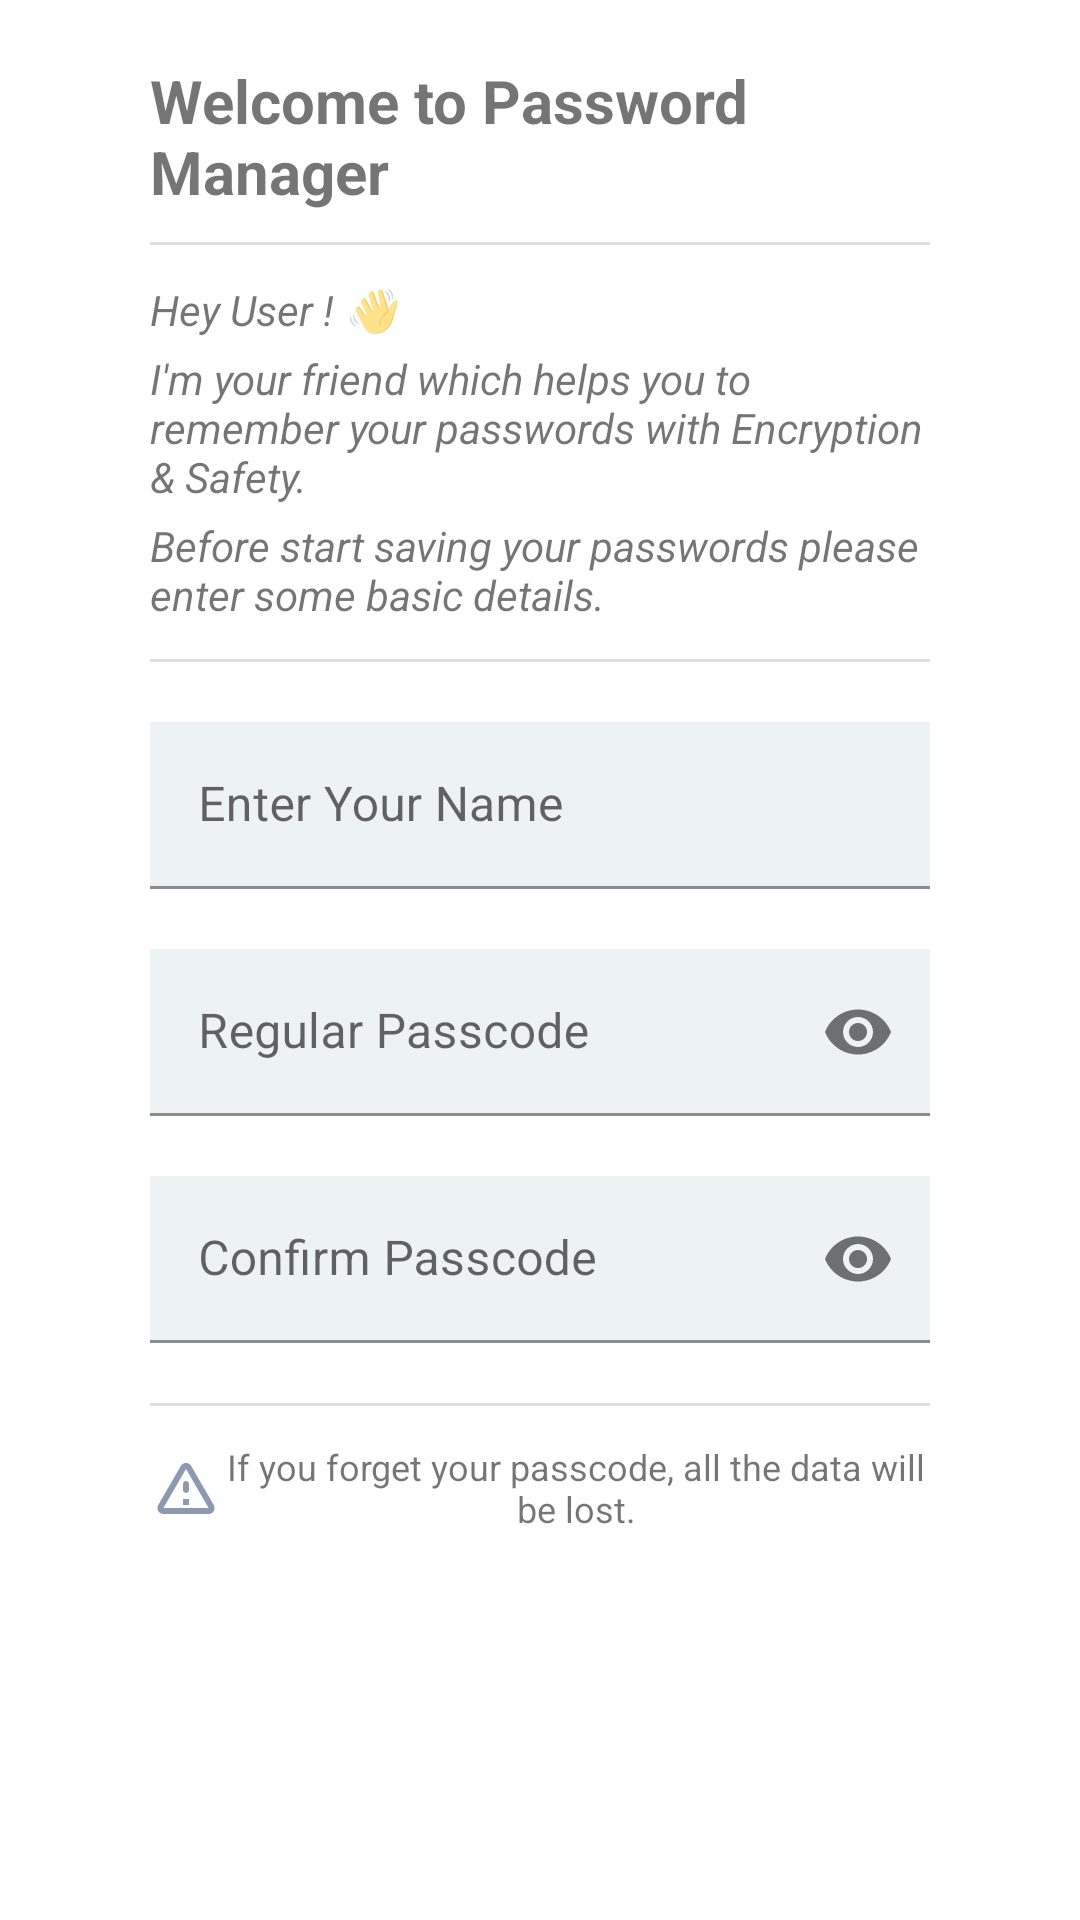

Produce the Android XML layout that renders to this screen, including the resource entries it uses.
<!-- AndroidManifest.xml: application theme Theme.PasswordManager -->
<!-- res/layout/activity_login_screen.xml -->
<?xml version="1.0" encoding="utf-8"?>
<LinearLayout xmlns:android="http://schemas.android.com/apk/res/android"
    xmlns:app="http://schemas.android.com/apk/res-auto"
    xmlns:tools="http://schemas.android.com/tools"
    android:layout_width="match_parent"
    android:layout_height="match_parent"
    android:layout_gravity="center"
    tools:context=".ui.authenticate.LoginScreenActivity">

    <LinearLayout
        android:layout_width="match_parent"
        android:layout_height="wrap_content"
        android:orientation="vertical"
        android:paddingHorizontal="50dp"
        android:paddingVertical="20dp">

        <TextView
            android:layout_width="match_parent"
            android:layout_height="wrap_content"
            android:layout_gravity="center"
            android:text="@string/welcome_to_password_manager"
            android:textSize="@dimen/text_heading"
            android:textStyle="bold" />

        <View
            android:layout_width="match_parent"
            android:layout_height="1dp"
            android:layout_marginVertical="10dp"
            android:background="?android:attr/listDivider" />

        <TextView
            android:id="@+id/greeting"
            android:layout_width="wrap_content"
            android:layout_height="wrap_content"
            android:layout_marginVertical="2dp"
            android:text="@string/hey_user"
            android:textSize="@dimen/text_medium"
            android:textStyle="italic" />

        <TextView
            android:layout_width="wrap_content"
            android:layout_height="wrap_content"
            android:layout_marginVertical="2dp"
            android:text="@string/description"
            android:textSize="@dimen/text_medium"
            android:textStyle="italic" />

        <TextView
            android:layout_width="wrap_content"
            android:layout_height="wrap_content"
            android:layout_marginVertical="2dp"
            android:text="@string/instruction"
            android:textSize="@dimen/text_medium"
            android:textStyle="italic" />

        <View
            android:layout_width="match_parent"
            android:layout_height="1dp"
            android:layout_marginVertical="10dp"
            android:background="?android:attr/listDivider" />

        <com.google.android.material.textfield.TextInputLayout
            android:layout_width="match_parent"
            android:layout_height="match_parent"
            android:layout_marginVertical="10dp">

            <com.google.android.material.textfield.TextInputEditText
                android:id="@+id/txt_user_name"
                android:layout_width="match_parent"
                android:layout_height="wrap_content"
                android:background="@color/light_grey"
                android:hint="@string/enter_your_name"
                android:inputType="textCapWords"
                android:maxLength="20"
                android:singleLine="true" />

        </com.google.android.material.textfield.TextInputLayout>

        <com.google.android.material.textfield.TextInputLayout
            android:layout_width="match_parent"
            android:layout_height="match_parent"
            android:layout_marginVertical="10dp"
            app:passwordToggleDrawable="@drawable/show_password_selector"
            app:passwordToggleEnabled="true">

            <com.google.android.material.textfield.TextInputEditText
                android:id="@+id/txt_regular_passcode"
                android:layout_width="match_parent"
                android:layout_height="wrap_content"
                android:background="@color/light_grey"
                android:hint="@string/regular_passcode"
                android:inputType="numberPassword"
                android:maxLength="6" />

        </com.google.android.material.textfield.TextInputLayout>

        <com.google.android.material.textfield.TextInputLayout
            android:layout_width="match_parent"
            android:layout_height="match_parent"
            android:layout_marginVertical="10dp"
            app:passwordToggleDrawable="@drawable/show_password_selector"
            app:passwordToggleEnabled="true">

            <com.google.android.material.textfield.TextInputEditText
                android:id="@+id/txt_confirm_passcode"
                android:layout_width="match_parent"
                android:layout_height="wrap_content"
                android:background="@color/light_grey"
                android:hint="@string/confirm_passcode"
                android:inputType="numberPassword"
                android:maxLength="6" />

        </com.google.android.material.textfield.TextInputLayout>

        <View
            android:layout_width="match_parent"
            android:layout_height="1dp"
            android:layout_marginVertical="10dp"
            android:background="?android:attr/listDivider" />

        <TextView
            android:layout_width="wrap_content"
            android:layout_height="wrap_content"
            android:layout_marginVertical="2dp"
            android:gravity="center"
            android:text="@string/passcode_forgot_warning"
            android:textSize="@dimen/text_small"
            app:drawableStartCompat="@drawable/ic_warning" />

    </LinearLayout>

</LinearLayout>
<!-- resources referenced by this layout -->
<resources>
  <color name="light_grey">#EDF2F4</color>
  <dimen name="text_heading">20sp</dimen>
  <dimen name="text_medium">14sp</dimen>
  <dimen name="text_small">12sp</dimen>
  <!-- drawable ic_warning (drawable) -->
  <vector android:height="24dp" android:tint="#8D99AE"
      android:viewportHeight="24" android:viewportWidth="24"
      android:width="24dp" xmlns:android="http://schemas.android.com/apk/res/android">
      <path android:fillColor="@android:color/white" android:pathData="M12,5.99L19.53,19L4.47,19L12,5.99M2.74,18c-0.77,1.33 0.19,3 1.73,3h15.06c1.54,0 2.5,-1.67 1.73,-3L13.73,4.99c-0.77,-1.33 -2.69,-1.33 -3.46,0L2.74,18zM11,11v2c0,0.55 0.45,1 1,1s1,-0.45 1,-1v-2c0,-0.55 -0.45,-1 -1,-1s-1,0.45 -1,1zM11,16h2v2h-2z"/>
  </vector>
  <string name="confirm_passcode">Confirm Passcode</string>
  <string name="description">I\'m your friend which helps you to remember your passwords with Encryption &amp; Safety.</string>
  <string name="enter_your_name">Enter Your Name</string>
  <string name="hey_user">Hey User ! 👋</string>
  <string name="instruction">Before start saving your passwords please enter some basic details.</string>
  <string name="passcode_forgot_warning">If you forget your passcode, all the data will be lost.</string>
  <string name="regular_passcode">Regular Passcode</string>
  <string name="welcome_to_password_manager">Welcome to Password Manager</string>
  <style name="Theme.PasswordManager" parent="Theme.MaterialComponents.DayNight.DarkActionBar">
          
          <item name="colorPrimary">@color/dark_blue</item>
          <item name="colorPrimaryVariant">@color/dark_blue</item>
          <item name="colorOnPrimary">@color/light_grey</item>
          
          <item name="colorSecondary">@color/blue_grey</item>
          <item name="colorSecondaryVariant">@color/blue_grey</item>
          <item name="colorOnSecondary">@color/black</item>
          
          <item name="android:statusBarColor">?attr/colorPrimaryVariant</item>
          
      </style>
  <color name="dark_blue">#2B2D42</color>
  <color name="blue_grey">#8D99AE</color>
  <color name="black">#FF000000</color>
</resources>
